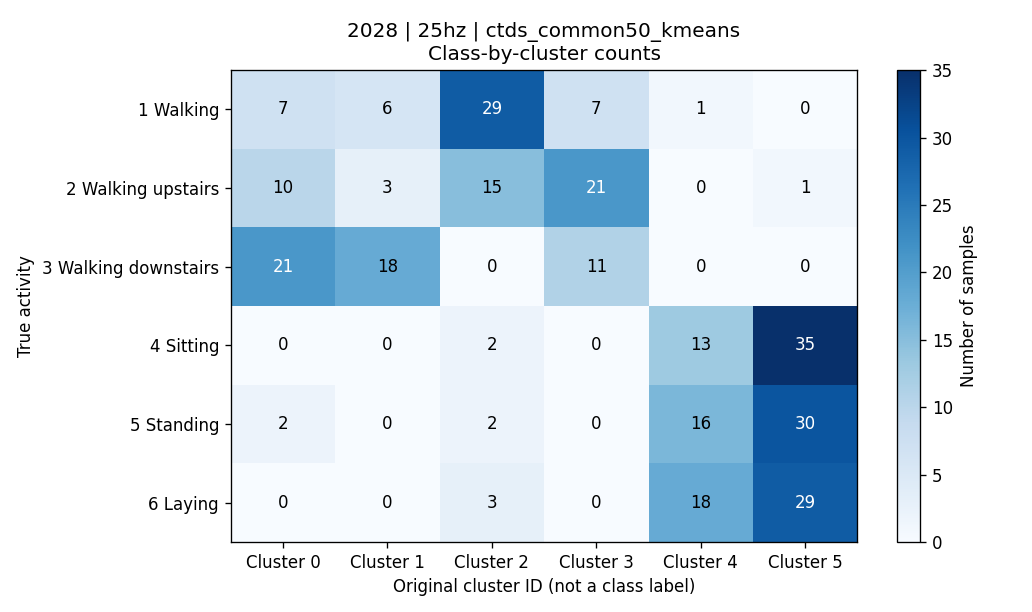

Data behind this chart, as committed beside it:
activity, activity_name, cluster_0, cluster_1, cluster_2, cluster_3, cluster_4, cluster_5, total
1, 平地走路, 7, 6, 29, 7, 1, 0, 50
2, 上楼, 10, 3, 15, 21, 0, 1, 50
3, 下楼, 21, 18, 0, 11, 0, 0, 50
4, 坐着, 0, 0, 2, 0, 13, 35, 50
5, 站着, 2, 0, 2, 0, 16, 30, 50
6, 躺着, 0, 0, 3, 0, 18, 29, 50
